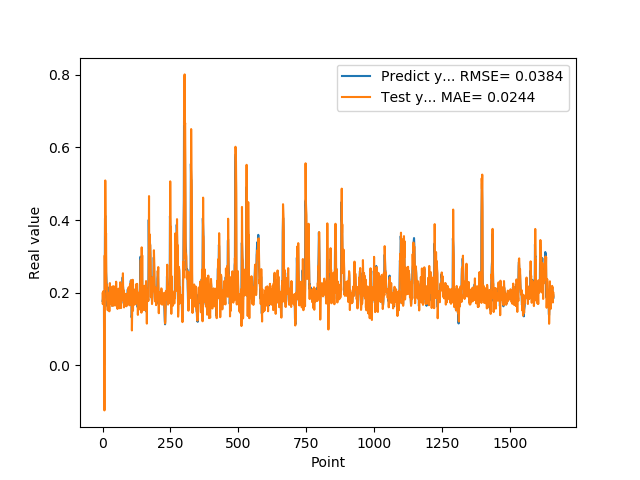

Data behind this chart, as committed beside it:
1.769561022520000082e-01, 1.976038270743482317e-01
1.810430586339999981e-01, 1.680573966384124041e-01
1.955727785830000398e-01, 1.869174513728460163e-01
1.954265981910000005e-01, 2.038005370247414072e-01
2.004670947789999880e-01, 1.900504198332705341e-01
2.029463946819999587e-01, 1.984640623394788028e-01
0.000000000000000000e+00, 1.993810096894058081e-01
1.862521618600000151e-01, -1.250236948803948589e-01
1.862153261900000301e-01, 3.024108129795871625e-01
4.038094580169999670e-01, 2.095059381833465906e-01
4.118085205549999461e-01, 5.091134369364658241e-01
3.743042349819999948e-01, 4.123074033870002264e-01
3.571429848669999685e-01, 3.566029223830067263e-01
2.572054266930000055e-01, 3.632108826408285696e-01
2.409307956699999753e-01, 2.097100327583899249e-01
2.253161966800000249e-01, 2.221355947471857772e-01
1.935185044999999937e-01, 2.156903708942013442e-01
1.787700653079999924e-01, 1.804621170604665259e-01
1.622045934200000150e-01, 1.737280544497367962e-01
1.761920750140000269e-01, 1.511385803944915451e-01
1.883655935530000325e-01, 1.865996754406964997e-01
1.861467957499999548e-01, 1.946341774770975475e-01
1.954913884399999968e-01, 1.829364263695626713e-01
1.954011768099999935e-01, 1.991636608483679793e-01
1.660518944260000185e-01, 1.916149404266702938e-01
1.907722949980000249e-01, 1.481982699171585094e-01
2.156041562559999625e-01, 2.111365011105773293e-01
1.898660957809999716e-01, 2.260670008814040233e-01
1.770474612709999895e-01, 1.696873616355369652e-01
2.001174986360000074e-01, 1.744835830924111597e-01
1.948629021640000125e-01, 2.162755883192190032e-01
1.922753006219999894e-01, 1.847284479575137250e-01
1.779100298880000042e-01, 1.874485171592205346e-01
1.810636967419999854e-01, 1.684391357561787761e-01
1.680064052340000114e-01, 1.827983246890022562e-01
1.635809391740000174e-01, 1.634826642189132762e-01
1.706920862200000111e-01, 1.699321054816688437e-01
1.916799396280000345e-01, 1.804758785040509184e-01
2.085516005749999957e-01, 2.034415369128446394e-01
2.058236002919999752e-01, 2.177266122789789371e-01
1.828240007160000513e-01, 1.955336585694806839e-01
1.857409924269999846e-01, 1.634818191495930328e-01
1.775099337099999841e-01, 1.863866608257474800e-01
1.752161234619999952e-01, 1.739147763045339745e-01
1.971126049759999999e-01, 1.769762273120728813e-01
1.845117062330000057e-01, 2.115181466179057723e-01
1.984785944219999987e-01, 1.781822469269764564e-01
2.143009155989999692e-01, 2.057108131439872867e-01
1.841159015890000139e-01, 2.184810240595342068e-01
2.104043960570000094e-01, 1.642310859555114466e-01
2.032361328599999739e-01, 2.299151052458934807e-01
2.088565975429999833e-01, 1.947806090078832153e-01
1.960448026660000231e-01, 2.013914985734544250e-01
1.900728046889999523e-01, 1.829535333796944718e-01
1.658952832220000062e-01, 1.888493337110877246e-01
1.872539073229999851e-01, 1.547533042701264017e-01
1.852532625200000171e-01, 2.027533642912475176e-01
1.799222826959999966e-01, 1.893927435252071023e-01
2.012764066460000223e-01, 1.794349121413906512e-01
1.978618204589999985e-01, 2.107683605999014220e-01
1.950792670250000027e-01, 1.896453852409100971e-01
... 1,599 more rows
